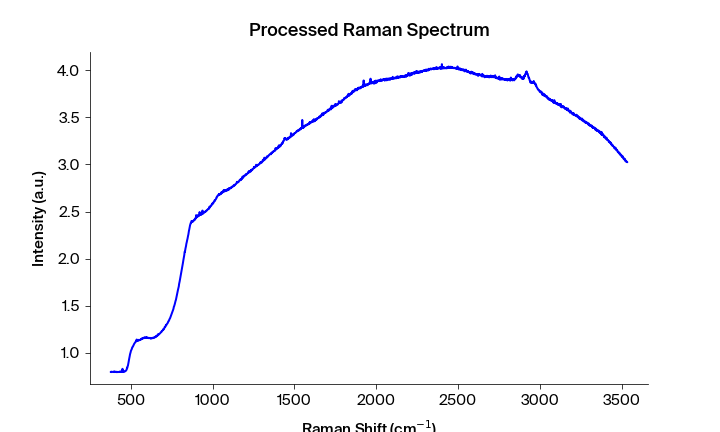

Data behind this chart, as committed beside it:
Pixels #, Intensity (a.u.), Wavelength (nm), Raman shift (cm-1), Raman shift (cm-1) adjusted, Filtered Intensity (a.u.), Baselined Filtered Intensity (a.u.)
0.0, 0.7947, 545.7, 471.5, 376.7, 0.7947, -0.03019
1.0, 0.7948, 545.7, 473.3, 378.6, 0.7947, -0.03019
2.0, 0.7986, 545.8, 475.2, 380.4, 0.7947, -0.03019
3.0, 0.7934, 545.9, 477, 382.3, 0.7948, -0.03003
4.0, 0.7944, 545.9, 478.8, 384.1, 0.7949, -0.02996
5.0, 0.7951, 546, 480.7, 386, 0.7949, -0.02996
6.0, 0.7949, 546, 482.5, 387.9, 0.7951, -0.02977
7.0, 0.7958, 546.1, 484.4, 389.7, 0.7957, -0.02915
8.0, 0.7957, 546.1, 486.2, 391.6, 0.7957, -0.02915
9.0, 0.7969, 546.2, 488.1, 393.4, 0.7958, -0.02903
10.0, 0.7939, 546.2, 489.9, 395.3, 0.7962, -0.02865
11.0, 0.7962, 546.3, 491.7, 397.1, 0.7962, -0.02865
12.0, 0.8008, 546.3, 493.6, 399, 0.7944, -0.03042
13.0, 0.7944, 546.4, 495.4, 400.9, 0.7962, -0.02865
14.0, 0.7936, 546.5, 497.3, 402.7, 0.7946, -0.0302
15.0, 0.7971, 546.5, 499.1, 404.6, 0.7946, -0.0302
16.0, 0.7946, 546.6, 500.9, 406.4, 0.795, -0.02987
17.0, 0.795, 546.6, 502.8, 408.3, 0.795, -0.02987
18.0, 0.7973, 546.7, 504.6, 410.1, 0.7946, -0.0302
19.0, 0.7927, 546.7, 506.4, 412, 0.795, -0.02987
20.0, 0.7941, 546.8, 508.3, 413.8, 0.7952, -0.02966
21.0, 0.7959, 546.8, 510.1, 415.7, 0.7941, -0.03076
22.0, 0.7952, 546.9, 511.9, 417.5, 0.7941, -0.03076
23.0, 0.7927, 546.9, 513.8, 419.4, 0.7942, -0.03066
24.0, 0.7931, 547, 515.6, 421.2, 0.7942, -0.03066
25.0, 0.7942, 547.1, 517.5, 423.1, 0.7942, -0.03066
26.0, 0.7949, 547.1, 519.3, 424.9, 0.7949, -0.02995
27.0, 0.7956, 547.2, 521.1, 426.8, 0.7949, -0.02995
28.0, 0.7955, 547.2, 523, 428.6, 0.7949, -0.02995
29.0, 0.794, 547.3, 524.8, 430.5, 0.7955, -0.02936
30.0, 0.7947, 547.3, 526.6, 432.3, 0.7955, -0.02936
31.0, 0.8008, 547.4, 528.5, 434.2, 0.7955, -0.0294
32.0, 0.7991, 547.4, 530.3, 436, 0.7958, -0.02908
33.0, 0.7955, 547.5, 532.1, 437.9, 0.7978, -0.02707
34.0, 0.7958, 547.6, 534, 439.7, 0.7958, -0.02908
35.0, 0.7978, 547.6, 535.8, 441.6, 0.7955, -0.02937
36.0, 0.7949, 547.7, 537.6, 443.4, 0.7958, -0.02908
37.0, 0.7955, 547.7, 539.4, 445.3, 0.7978, -0.02707
38.0, 0.798, 547.8, 541.3, 447.1, 0.7962, -0.02866
39.0, 0.8283, 547.8, 543.1, 449, 0.798, -0.0269
40.0, 0.7962, 547.9, 544.9, 450.8, 0.798, -0.0269
41.0, 0.799, 547.9, 546.8, 452.7, 0.7962, -0.02866
42.0, 0.7942, 548, 548.6, 454.5, 0.7962, -0.02866
43.0, 0.7956, 548, 550.4, 456.4, 0.7981, -0.02672
44.0, 0.7982, 548.1, 552.2, 458.2, 0.7971, -0.02779
45.0, 0.7981, 548.2, 554.1, 460, 0.7981, -0.02673
46.0, 0.7971, 548.2, 555.9, 461.9, 0.7982, -0.02671
47.0, 0.8023, 548.3, 557.7, 463.7, 0.8023, -0.02257
48.0, 0.805, 548.3, 559.6, 465.6, 0.805, -0.01982
49.0, 0.8051, 548.4, 561.4, 467.4, 0.8051, -0.01982
50.0, 0.8059, 548.4, 563.2, 469.3, 0.8059, -0.01893
51.0, 0.8101, 548.5, 565, 471.1, 0.8101, -0.01477
52.0, 0.8161, 548.5, 566.9, 472.9, 0.8161, -0.008799
53.0, 0.8213, 548.6, 568.7, 474.8, 0.8213, -0.003566
54.0, 0.8404, 548.7, 570.5, 476.6, 0.8378, 0.01296
55.0, 0.8378, 548.7, 572.3, 478.5, 0.8404, 0.0155
56.0, 0.854, 548.8, 574.1, 480.3, 0.854, 0.02916
57.0, 0.8618, 548.8, 576, 482.2, 0.8618, 0.0369
58.0, 0.8773, 548.9, 577.8, 484, 0.8773, 0.05245
59.0, 0.8952, 548.9, 579.6, 485.8, 0.8952, 0.07034
... 1,988 more rows
